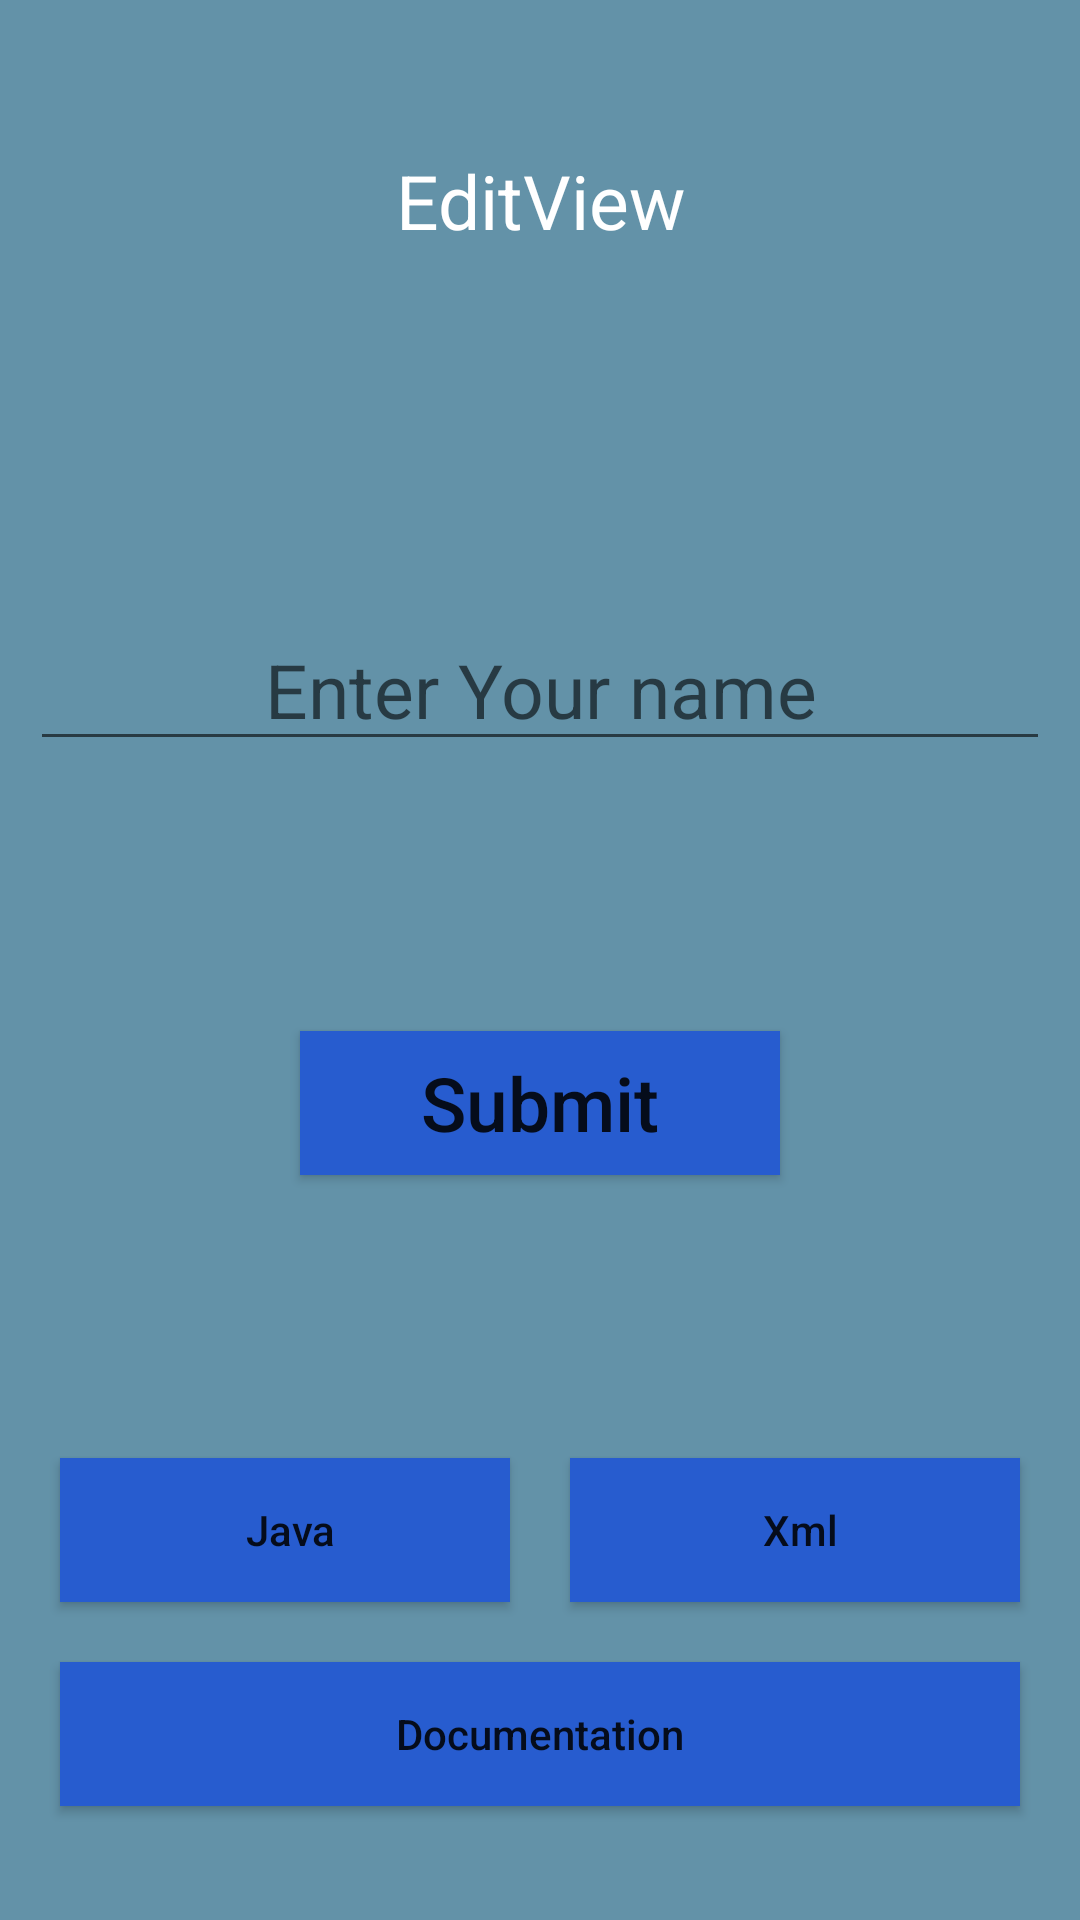

Layout XML and referenced resources for this Android screen:
<!-- AndroidManifest.xml: application theme Theme.MobileApplicationDevelopment -->
<!-- res/layout/activity_view_edittext.xml -->
<?xml version="1.0" encoding="utf-8"?>
<RelativeLayout
    xmlns:android="http://schemas.android.com/apk/res/android"
    xmlns:app="http://schemas.android.com/apk/res-auto"
    xmlns:tools="http://schemas.android.com/tools"
    android:layout_width="match_parent"
    android:layout_height="match_parent"
    tools:context=".component.elements.Edit_Text"
    android:padding="10dp"
    android:background="#6392A8">

    <TextView
        android:id="@+id/head"
        android:layout_width="match_parent"
        android:layout_height="wrap_content"
        android:layout_marginTop="40dp"
        android:text="EditView"
        android:textSize="25sp"
        android:gravity="center"
        android:textColor="#FFFFFF"/>

    <EditText
        android:id="@+id/name"
        android:layout_width="match_parent"
        android:layout_height="50dp"
        android:layout_marginTop="120dp"
        android:layout_below="@id/head"
        android:hint="Enter Your name"
        android:textSize="25sp"
        android:gravity="center"
        android:textColor="#FFFFFF"/>

    <Button
        android:id="@+id/submit"
        android:layout_width="match_parent"
        android:layout_height="wrap_content"
        android:layout_margin="90dp"
        android:layout_below="@id/name"
        android:text="Submit"
        android:textSize="25sp"
        android:gravity="center"
        android:textAllCaps="false"
        android:background="#275CCF"/>


    <include layout="@layout/actiivity_copy_data"></include>

</RelativeLayout>
<!-- res/layout/actiivity_copy_data.xml (included above) -->
<RelativeLayout
    xmlns:android="http://schemas.android.com/apk/res/android"
    xmlns:app="http://schemas.android.com/apk/res-auto"
    xmlns:tools="http://schemas.android.com/tools"
    android:layout_width="match_parent"
    android:layout_height="wrap_content"
    android:layout_marginBottom="18dp"
    >
    <LinearLayout
        android:layout_width="match_parent"
        android:layout_height="wrap_content"
        android:orientation="vertical"
        android:layout_alignParentBottom="true">

        <LinearLayout
            android:layout_width="match_parent"
            android:layout_height="wrap_content"
            android:orientation="horizontal"

            >
            <Button
                android:id="@+id/java"
                android:layout_width="match_parent"
                android:layout_height="wrap_content"
                android:layout_weight="50"
                android:layout_margin="10dp"
                android:background="#275CCF"
                android:drawableLeft="@drawable/copy"
                android:text=" Java"
                android:textAllCaps="false" />

            <Button
                android:id="@+id/xml"
                android:layout_width="match_parent"
                android:layout_height="wrap_content"
                android:layout_weight="50"
                android:layout_margin="10dp"
                android:background="#275CCF"
                android:drawableLeft="@drawable/copy"
                android:text=" Xml"
                android:textAllCaps="false" />

        </LinearLayout>
        <Button
            android:id="@+id/documentation"
            android:layout_width="match_parent"
            android:layout_height="wrap_content"
            android:layout_margin="10dp"
            android:background="#275CCF"
            android:text="  Documentation  "
            android:textAllCaps="false" />
    </LinearLayout>
</RelativeLayout>
<!-- resources referenced by this layout -->
<resources>
  <style name="Theme.MobileApplicationDevelopment" parent="Theme.AppCompat.DayNight.DarkActionBar">
          
          <item name="colorPrimary">@color/purple_500</item>
          <item name="colorPrimaryVariant">@color/purple_700</item>
          <item name="colorOnPrimary">@color/white</item>
          
          <item name="colorSecondary">@color/teal_200</item>
          <item name="colorSecondaryVariant">@color/teal_700</item>
          <item name="colorOnSecondary">@color/black</item>
          
          <item name="android:statusBarColor">?attr/colorPrimaryVariant</item>
          
      </style>
  <color name="purple_500">#FF6200EE</color>
  <color name="purple_700">#FF3700B3</color>
  <color name="white">#FFFFFF</color>
  <color name="teal_200">#FF03DAC5</color>
  <color name="teal_700">#FF018786</color>
  <color name="black">#000000</color>
</resources>
